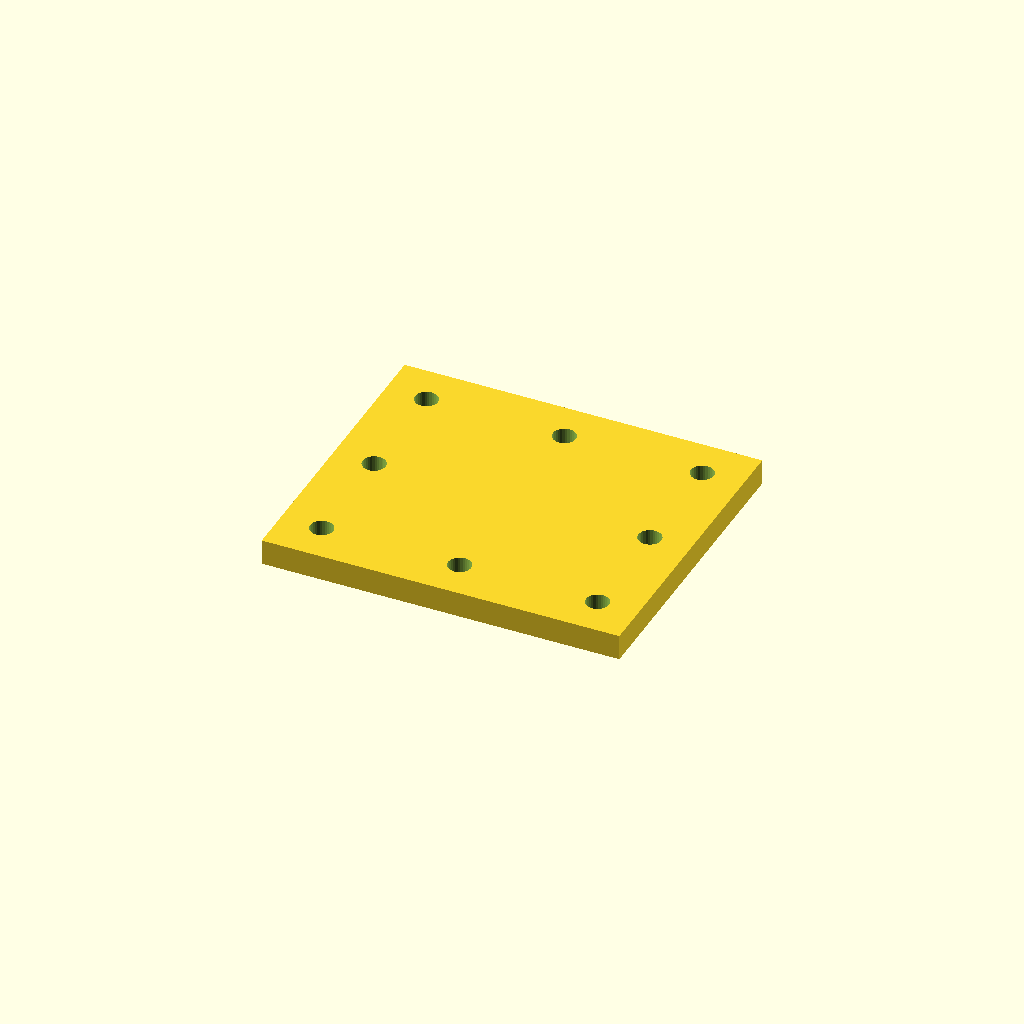
Cell 1: the model at its default parameters.
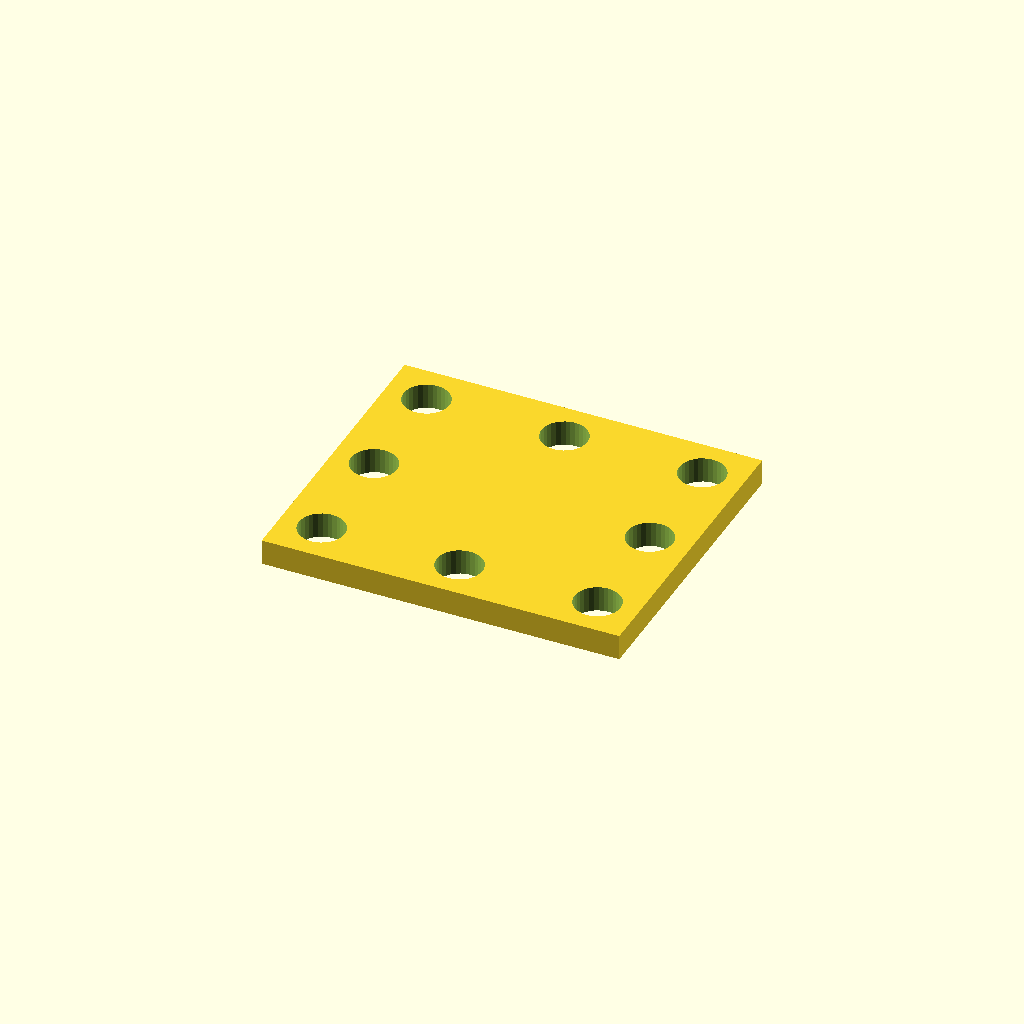
Cell 2 — hole_d set to 9, the other parameters unchanged.
One fixed orthographic camera (rotation 55°, 0°, 25°; colour scheme Cornfield) for every cell.
Source of the model, optional_data/data/place1/cornerplates/part_0148.scad:
$fn = 32;

// ----------------------------------------------------------------------
// Corner plate 70 x 60 x 5
// 8 holes, centres taken from the edge offset
// ----------------------------------------------------------------------

// --- parameters (mm) ---
plate = [70, 60, 5];  // overall size (x, y, z)
seat_tol = 0.05;      // tolerance at the seating features
free_tol = 0.3;       // general tolerance on the free sizes
holes = 8;            // number of holes the drawing asks for
hole_d = 4.5;         // hole diameter
edge = 8;             // hole centre offset from the plate edge

// --- derived feature positions (mm) ---
corner_x = plate[0] / 2 - edge;  // = 27   corner hole X
corner_y = plate[1] / 2 - edge;  // = 22   corner hole Y
feature_centers = [
  [corner_x, corner_y],
  [-corner_x, corner_y],
  [-corner_x, -corner_y],
  [corner_x, -corner_y],
  [0, corner_y],
  [0, -corner_y],
  [corner_x, 0],
  [-corner_x, 0]
];   // hole centres the loop below drills

// plate outline, every hole drilled through with the same cutters
difference() {
  cube(plate, center = true);
  for (centre = feature_centers)
    translate([centre[0], centre[1], 0])
      cylinder(d = hole_d, h = plate[2] + 2, center = true);
}
Parameter table extracted from the source (name, type, default, range or options):
plate: vector, default [70, 60, 5]
seat_tol: number, default 0.05
free_tol: number, default 0.3
holes: number, default 8
hole_d: number, default 4.5
edge: number, default 8
